pico-8 play session: hold → + tap 🅾, after a click and taps of 🅾, ❎, 🅾+❎, 🅾 in the second before t = 0

[t = 1 s] hold → ~1s, tap 🅾 ~2×
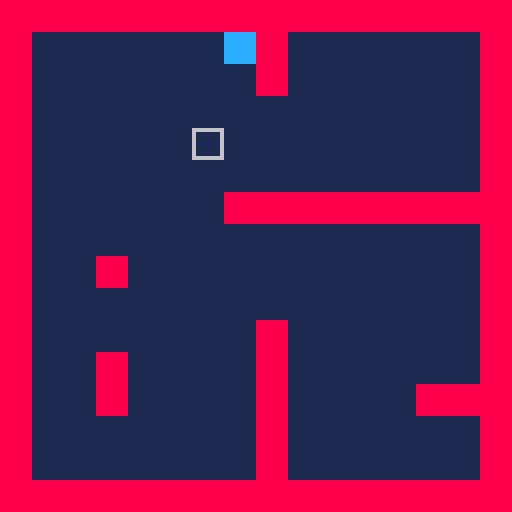

pico-8 cartridge
version 43
__lua__
function _init()
  -- player object
  p = {
    x = 8,   -- pixel x
    y = 8,   -- pixel y
    w = 8,    -- width (change if sprite is smaller/larger)
    h = 8,    -- height
    speed = 1
  }
end

function _update60()
  local dx = 0
  local dy = 0

  -- 1. gather directional input
  if btn(0) then dx -= p.speed end -- left
  if btn(1) then dx += p.speed end -- right
  if btn(2) then dy -= p.speed end -- up
  if btn(3) then dy += p.speed end -- down

  -- 2. move & check x axis
  p.x += dx
  if dx > 0 then
    -- moving right: check top-right and bottom-right corners
    if is_solid(p.x + p.w - 1, p.y) or is_solid(p.x + p.w - 1, p.y + p.h - 1) then
      -- snap to left side of the tile
      p.x = flr((p.x + p.w - 1) / 8) * 8 - p.w
    end
  elseif dx < 0 then
    -- moving left: check top-left and bottom-left corners
    if is_solid(p.x, p.y) or is_solid(p.x, p.y + p.h - 1) then
      -- snap to right side of the tile
      p.x = flr(p.x / 8) * 8 + 8
    end
  end

  -- 3. move & check y axis
  p.y += dy
  if dy > 0 then
    -- moving down: check bottom-left and bottom-right corners
    if is_solid(p.x, p.y + p.h - 1) or is_solid(p.x + p.w - 1, p.y + p.h - 1) then
      -- snap to top side of the tile
      p.y = flr((p.y + p.h - 1) / 8) * 8 - p.h
    end
  elseif dy < 0 then
    -- moving up: check top-left and top-right corners
    if is_solid(p.x, p.y) or is_solid(p.x + p.w - 1, p.y) then
      -- snap to bottom side of the tile
      p.y = flr(p.y / 8) * 8 + 8
    end
  end
end

function _draw()
  cls(1)          -- clear screen with dark blue
  map(0, 0, 0, 0) -- draw your map
  spr(1, p.x, p.y) -- draw player (assumes sprite index 1)
end

-- helper function to check if a pixel coordinate hits a solid tile
function is_solid(px, py)
  -- convert pixel to map tile coordinate
  local tx = flr(px / 8)
  local ty = flr(py / 8)
  
  -- get the sprite number at this tile
  local tile = mget(tx, ty)
  
  -- check if flag 0 (solid) is true
  return fget(tile, 0)
end
__gfx__
00000000cccccccc8888888866666666000000000000000000000000000000000000000000000000000000000000000000000000000000000000000000000000
00000000cccccccc8888888860000006000000000000000000000000000000000000000000000000000000000000000000000000000000000000000000000000
00700700cccccccc8888888860000006000000000000000000000000000000000000000000000000000000000000000000000000000000000000000000000000
00077000cccccccc8888888860000006000000000000000000000000000000000000000000000000000000000000000000000000000000000000000000000000
00077000cccccccc8888888860000006000000000000000000000000000000000000000000000000000000000000000000000000000000000000000000000000
00700700cccccccc8888888860000006000000000000000000000000000000000000000000000000000000000000000000000000000000000000000000000000
00000000cccccccc8888888860000006000000000000000000000000000000000000000000000000000000000000000000000000000000000000000000000000
00000000cccccccc8888888866666666000000000000000000000000000000000000000000000000000000000000000000000000000000000000000000000000
__gff__
0000010100000000000000000000000000000000000000000000000000000000000000000000000000000000000000000000000000000000000000000000000000000000000000000000000000000000000000000000000000000000000000000000000000000000000000000000000000000000000000000000000000000000
0000000000000000000000000000000000000000000000000000000000000000000000000000000000000000000000000000000000000000000000000000000000000000000000000000000000000000000000000000000000000000000000000000000000000000000000000000000000000000000000000000000000000000
__map__
0202020202020202020202020202020200000000000000000000000000000000000000000000000000000000000000000000000000000000000000000000000000000000000000000000000000000000000000000000000000000000000000000000000000000000000000000000000000000000000000000000000000000000
0200000000000000020000000000000200000000000000000000000000000000000000000000000000000000000000000000000000000000000000000000000000000000000000000000000000000000000000000000000000000000000000000000000000000000000000000000000000000000000000000000000000000000
0200000000000000020000000000000200000000000000000000000000000000000000000000000000000000000000000000000000000000000000000000000000000000000000000000000000000000000000000000000000000000000000000000000000000000000000000000000000000000000000000000000000000000
0200000000000000000000000000000200000000000000000000000000000000000000000000000000000000000000000000000000000000000000000000000000000000000000000000000000000000000000000000000000000000000000000000000000000000000000000000000000000000000000000000000000000000
0200000000000300000000000000000200000000000000000000000000000000000000000000000000000000000000000000000000000000000000000000000000000000000000000000000000000000000000000000000000000000000000000000000000000000000000000000000000000000000000000000000000000000
0200000000000000000000000000000200000000000000000000000000000000000000000000000000000000000000000000000000000000000000000000000000000000000000000000000000000000000000000000000000000000000000000000000000000000000000000000000000000000000000000000000000000000
0200000000000002020202020202020200000000000000000000000000000000000000000000000000000000000000000000000000000000000000000000000000000000000000000000000000000000000000000000000000000000000000000000000000000000000000000000000000000000000000000000000000000000
0200000000000000000000000000000200000000000000000000000000000000000000000000000000000000000000000000000000000000000000000000000000000000000000000000000000000000000000000000000000000000000000000000000000000000000000000000000000000000000000000000000000000000
0200000200000000000000000000000200000000000000000000000000000000000000000000000000000000000000000000000000000000000000000000000000000000000000000000000000000000000000000000000000000000000000000000000000000000000000000000000000000000000000000000000000000000
0200000000000000000000000000000200000000000000000000000000000000000000000000000000000000000000000000000000000000000000000000000000000000000000000000000000000000000000000000000000000000000000000000000000000000000000000000000000000000000000000000000000000000
0200000000000000020000000000000200000000000000000000000000000000000000000000000000000000000000000000000000000000000000000000000000000000000000000000000000000000000000000000000000000000000000000000000000000000000000000000000000000000000000000000000000000000
0200000200000000020000000000000200000000000000000000000000000000000000000000000000000000000000000000000000000000000000000000000000000000000000000000000000000000000000000000000000000000000000000000000000000000000000000000000000000000000000000000000000000000
0200000200000000020000000002020200000000000000000000000000000000000000000000000000000000000000000000000000000000000000000000000000000000000000000000000000000000000000000000000000000000000000000000000000000000000000000000000000000000000000000000000000000000
0200000000000000020000000000000200000000000000000000000000000000000000000000000000000000000000000000000000000000000000000000000000000000000000000000000000000000000000000000000000000000000000000000000000000000000000000000000000000000000000000000000000000000
0200000000000000020000000000000200000000000000000000000000000000000000000000000000000000000000000000000000000000000000000000000000000000000000000000000000000000000000000000000000000000000000000000000000000000000000000000000000000000000000000000000000000000
0202020202020202020202020202020200000000000000000000000000000000000000000000000000000000000000000000000000000000000000000000000000000000000000000000000000000000000000000000000000000000000000000000000000000000000000000000000000000000000000000000000000000000
